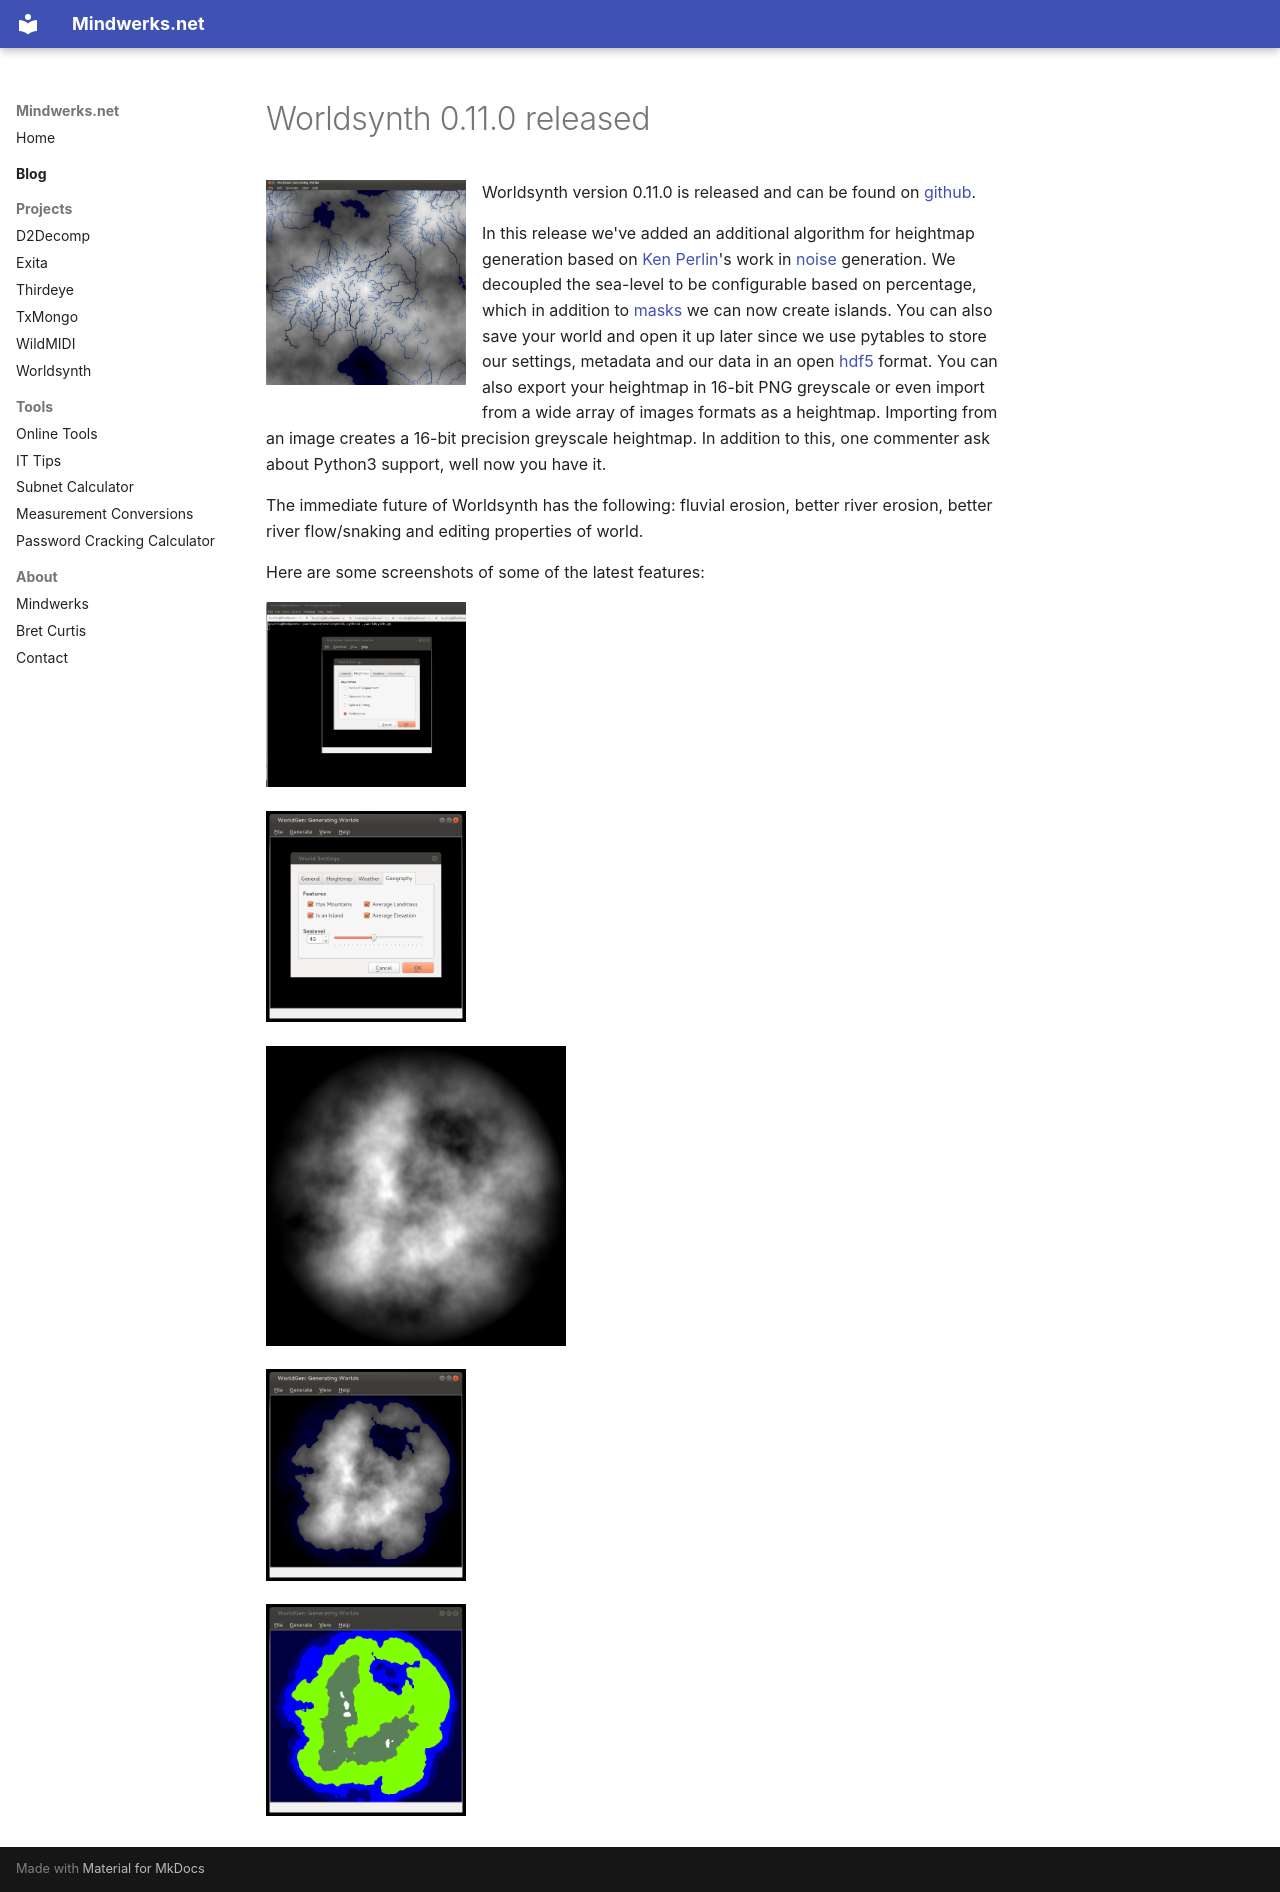

repository: psi29a/mindwerks.net · page: blog/posts/2013-06-23-worldsynth-0-11-0-released/index.html · generator: mkdocs

---
date: 2013-06-23
categories:
  - Python
  - Software
tags:
  - linux
  - map editor
  - opensource
  - pyside
  - python
  - qt
  - windows
  - world generator
  - world synthesizer
  - worldgen
  - worldsynth
  - Bret Curtis
---

# Worldsynth 0.11.0 released

![Rivers](../../assets/images/2013/02/Rivers.png){ align=left width="200" }

Worldsynth version 0.11.0 is released and can be found on [github](https://github.com/psi29a/worldsynth/tags "Tagged Releases").

In this release we've added an additional algorithm for heightmap generation based on [Ken Perlin](http://en.wikipedia.org/wiki/Ken_Perlin "Ken_Perlin")'s work in [noise](http://en.wikipedia.org/wiki/Simplex_noise "Simplex_noise") generation. We decoupled the sea-level to be configurable based on percentage, which in addition to [masks](http://en.wikipedia.org/wiki/Image_mask#Image_masks) we can now create islands. You can also save your world and open it up later since we use pytables to store our settings, metadata and our data in an open [hdf5](http://en.wikipedia.org/wiki/Hierarchical_Data_Format) format. You can also export your heightmap in 16-bit PNG greyscale or even import from a wide array of images formats as a heightmap. Importing from an image creates a 16-bit precision greyscale heightmap. In addition to this, one commenter ask about Python3 support, well now you have it.

The immediate future of Worldsynth has the following: fluvial erosion, better river erosion, better river flow/snaking and editing properties of world.

Here are some screenshots of some of the latest features:

![noise](../../assets/images/2013/06/noise.png){ width="200" }

![options](../../assets/images/2013/06/options.png){ width="200" }

![island](../../assets/images/2013/06/island.png){ width="300" }

![seaLevel](../../assets/images/2013/06/seaLevel.png){ width="200" }

![elevation](../../assets/images/2013/06/elevation.png){ width="200" }
